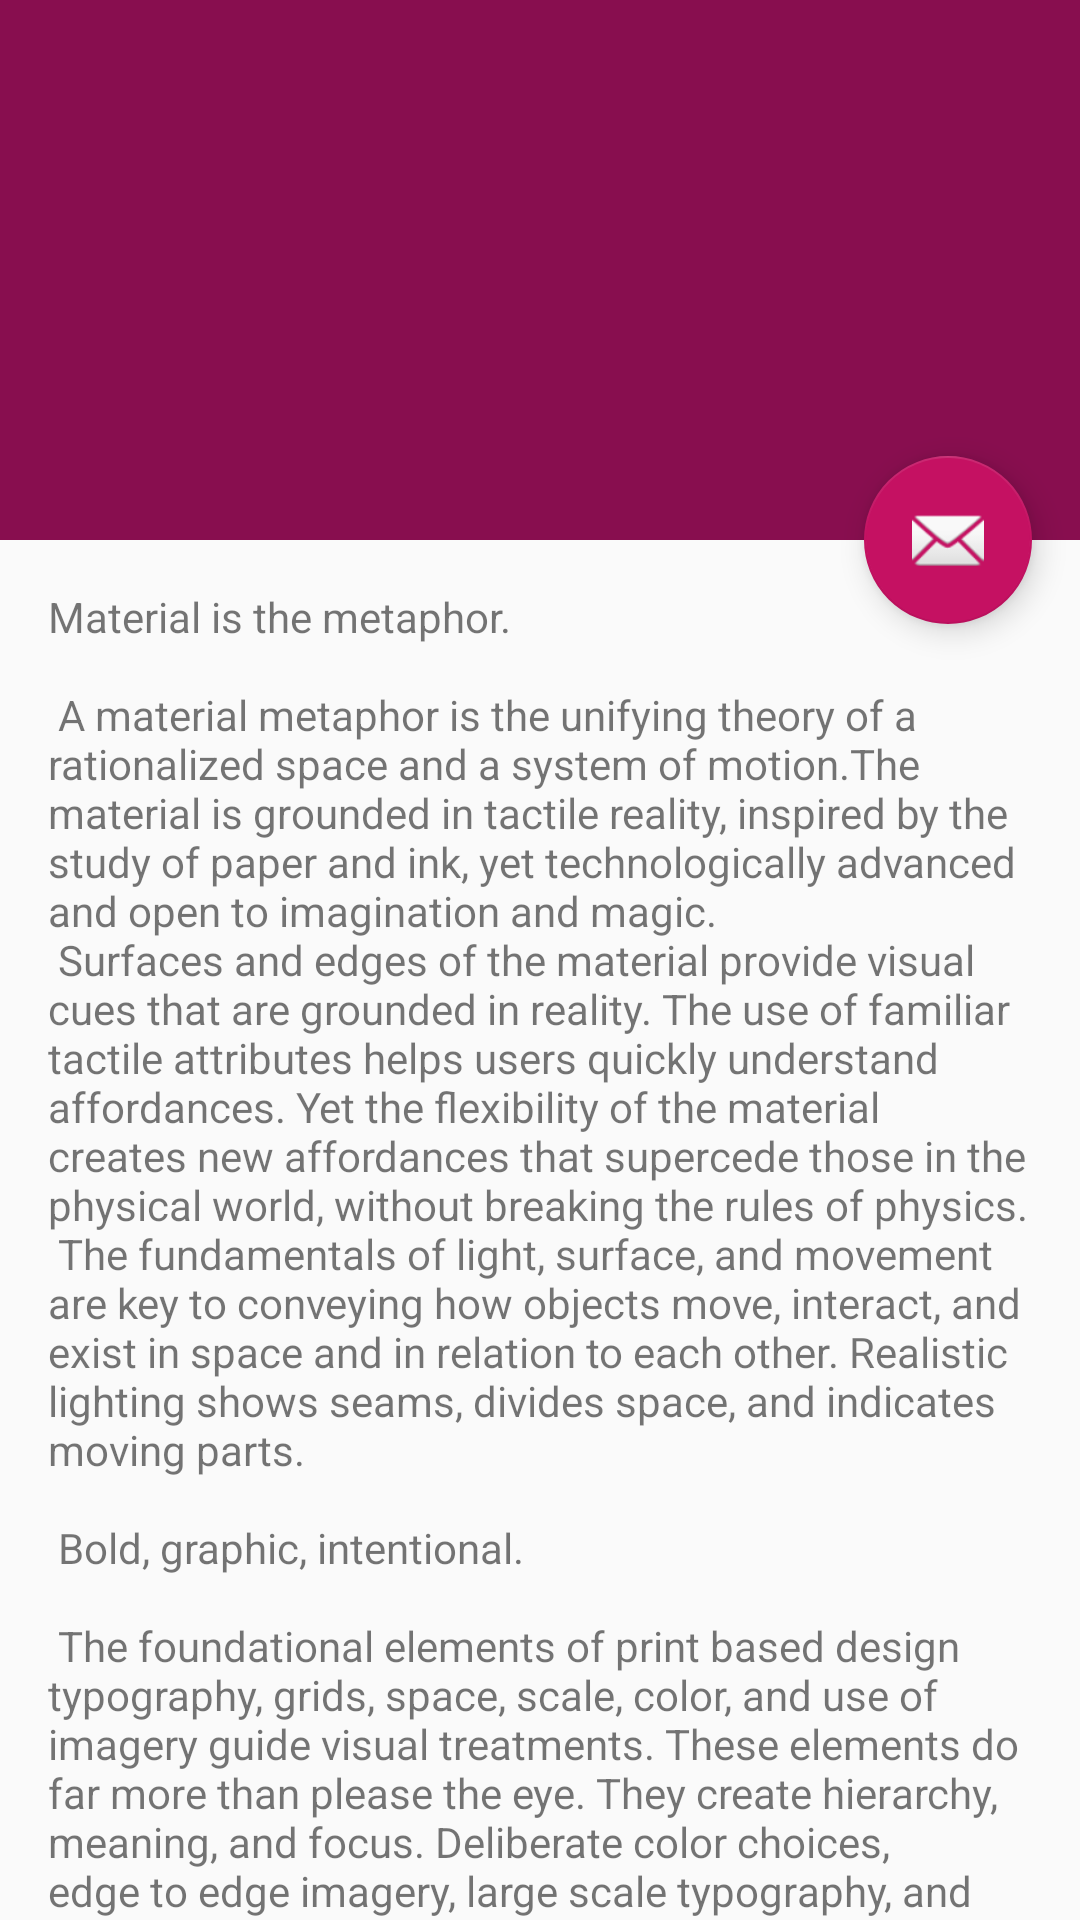

Reconstruct the res/layout file that produces this screen, plus the resources it refers to.
<!-- AndroidManifest.xml: activity theme AppTheme.NoActionBar -->
<!-- res/layout/activity_scrolling.xml -->
<?xml version="1.0" encoding="utf-8"?>
<android.support.design.widget.CoordinatorLayout
    xmlns:android="http://schemas.android.com/apk/res/android"
    xmlns:app="http://schemas.android.com/apk/res-auto"
    xmlns:tools="http://schemas.android.com/tools"
    android:layout_width="match_parent"
    android:layout_height="match_parent"
    android:fitsSystemWindows="true"
    tools:context="com.bhk.shownoff.utills.ScrollingActivity">

    <android.support.design.widget.AppBarLayout
        android:id="@+id/app_bar"
        android:layout_width="match_parent"
        android:layout_height="@dimen/app_bar_height"
        android:fitsSystemWindows="true"
        android:theme="@style/AppTheme.NoActionBar.AppBarOverlay">

        <android.support.design.widget.CollapsingToolbarLayout
            android:id="@+id/toolbar_layout"
            android:layout_width="match_parent"
            android:layout_height="match_parent"
            android:fitsSystemWindows="true"
            app:contentScrim="?attr/colorPrimary"
            app:layout_scrollFlags="scroll|exitUntilCollapsed">

            <android.support.v7.widget.Toolbar
                android:id="@+id/toolbar"
                android:layout_width="match_parent"
                android:layout_height="?attr/actionBarSize"
                app:layout_collapseMode="pin"
                app:popupTheme="@style/AppTheme.NoActionBar.PopupOverlay"/>

        </android.support.design.widget.CollapsingToolbarLayout>
    </android.support.design.widget.AppBarLayout>

    <include layout="@layout/content_scrolling"/>

    <android.support.design.widget.FloatingActionButton
        android:id="@+id/fab"
        android:layout_width="wrap_content"
        android:layout_height="wrap_content"
        android:layout_margin="@dimen/fab_margin"
        app:layout_anchor="@id/app_bar"
        app:layout_anchorGravity="bottom|end"
        app:srcCompat="@android:drawable/ic_dialog_email"/>

</android.support.design.widget.CoordinatorLayout>
<!-- res/layout/content_scrolling.xml (included above) -->
<?xml version="1.0" encoding="utf-8"?>
<android.support.v4.widget.NestedScrollView
    xmlns:android="http://schemas.android.com/apk/res/android"
    xmlns:app="http://schemas.android.com/apk/res-auto"
    xmlns:tools="http://schemas.android.com/tools"
    android:layout_width="match_parent"
    android:layout_height="match_parent"
    app:layout_behavior="@string/appbar_scrolling_view_behavior"
    tools:context="com.bhk.shownoff.utills.ScrollingActivity"
    tools:showIn="@layout/activity_scrolling">

    <TextView
        android:layout_width="wrap_content"
        android:layout_height="wrap_content"
        android:layout_margin="@dimen/text_margin"
        android:text="@string/large_text"/>

</android.support.v4.widget.NestedScrollView>
<!-- resources referenced by this layout -->
<resources>
  <dimen name="app_bar_height">180dp</dimen>
  <dimen name="fab_margin">16dp</dimen>
  <dimen name="text_margin">16dp</dimen>
</resources>
